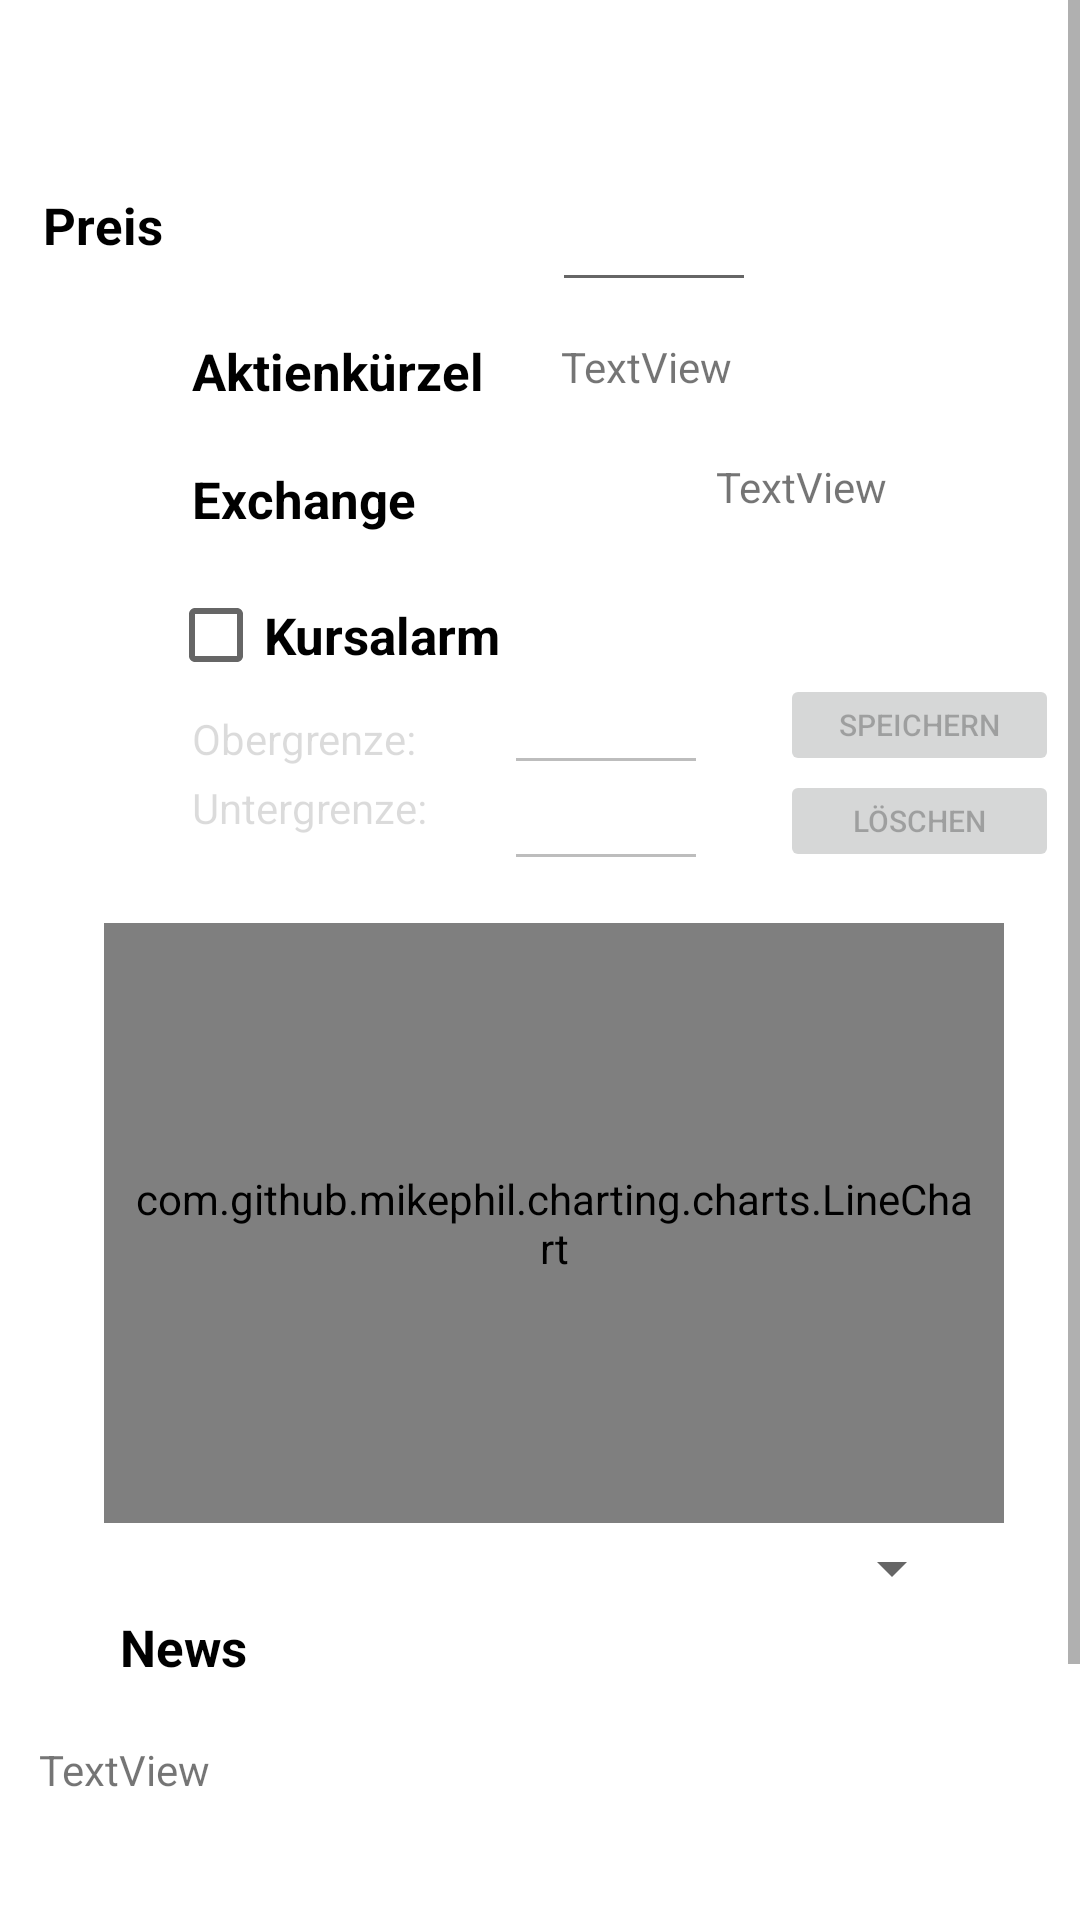

Write the Android layout XML for this screen, with the resource values it uses.
<!-- AndroidManifest.xml: application theme Theme.Boersenapp -->
<!-- res/layout/activity_details.xml -->
<?xml version="1.0" encoding="utf-8"?>
<ScrollView xmlns:android="http://schemas.android.com/apk/res/android"
    xmlns:app="http://schemas.android.com/apk/res-auto"
    xmlns:tools="http://schemas.android.com/tools"
    android:layout_width="match_parent"
    android:layout_height="match_parent">

    <androidx.constraintlayout.widget.ConstraintLayout
        android:layout_width="match_parent"
        android:layout_height="match_parent"
        tools:context=".DetailsActivity">


        <TextView
            android:id="@+id/Aktienname"
            style="@style/HeadlineText"
            android:layout_width="wrap_content"
            android:layout_height="wrap_content"
            app:layout_constraintEnd_toEndOf="parent"
            app:layout_constraintStart_toStartOf="parent"
            app:layout_constraintTop_toTopOf="parent"
            tools:text="Aktie" />


        <EditText
            android:id="@+id/preis"
            android:layout_width="68dp"
            android:layout_height="49dp"
            android:layout_marginTop="18dp"
            android:layout_marginEnd="108dp"
            android:ems="10"
            android:inputType="number"
            app:layout_constraintEnd_toEndOf="parent"
            app:layout_constraintTop_toBottomOf="@+id/Aktienname" />

        <TextView
            android:id="@+id/Beschreibung1"
            style="@style/Beschreibungen"
            android:layout_width="wrap_content"
            android:layout_height="wrap_content"
            android:layout_marginTop="30dp"
            android:layout_marginEnd="128dp"
            android:text="Preis"
            app:layout_constraintEnd_toStartOf="@+id/preis"
            app:layout_constraintHorizontal_bias="0.901"
            app:layout_constraintStart_toStartOf="parent"
            app:layout_constraintTop_toBottomOf="@+id/Aktienname" />

        <TextView
            android:id="@+id/Beschreibung2"
            style="@style/Beschreibungen"
            android:layout_width="wrap_content"
            android:layout_height="wrap_content"
            android:layout_marginStart="64dp"
            android:layout_marginTop="20dp"
            android:text="Exchange"
            app:layout_constraintStart_toStartOf="parent"
            app:layout_constraintTop_toBottomOf="@+id/Beschreibung4" />

        <TextView
            android:id="@+id/exchange"
            android:layout_width="75dp"
            android:layout_height="32dp"
            android:layout_marginStart="100dp"
            android:layout_marginTop="16dp"
            android:text="TextView"
            app:layout_constraintStart_toEndOf="@+id/Beschreibung2"
            app:layout_constraintTop_toBottomOf="@+id/kürzel" />

        <Spinner
            android:id="@+id/spinner"
            android:layout_width="119dp"
            android:layout_height="30dp"
            app:layout_constraintBottom_toTopOf="@+id/Beschreibung3"
            app:layout_constraintEnd_toEndOf="parent"
            app:layout_constraintHorizontal_bias="0.839"
            app:layout_constraintStart_toStartOf="parent"
            app:layout_constraintTop_toBottomOf="@+id/lineChart"
            app:layout_constraintVertical_bias="0.0"
            tools:ignore="MissingConstraints" />

        <com.github.mikephil.charting.charts.LineChart
            android:id="@+id/lineChart"
            android:layout_width="300dp"
            android:layout_height="200dp"
            android:layout_marginTop="100dp"
            android:padding="9dp"
            app:layout_constraintBottom_toTopOf="@+id/Beschreibung3"
            app:layout_constraintEnd_toEndOf="parent"
            app:layout_constraintHorizontal_bias="0.576"
            app:layout_constraintStart_toStartOf="parent"
            app:layout_constraintTop_toBottomOf="@+id/Beschreibung2" />

        <TextView
            android:id="@+id/Beschreibung3"
            style="@style/Beschreibungen"
            android:layout_width="wrap_content"
            android:layout_height="wrap_content"
            android:layout_marginStart="40dp"
            android:layout_marginTop="20dp"
            android:layout_marginBottom="20dp"
            android:text="News"
            app:layout_constraintBottom_toTopOf="@+id/news"
            app:layout_constraintStart_toStartOf="parent" />

        <TextView
            android:id="@+id/news"
            android:layout_width="334dp"
            android:layout_height="158dp"
            android:text="TextView"
            app:layout_constraintBottom_toBottomOf="parent"
            app:layout_constraintEnd_toEndOf="parent"
            app:layout_constraintStart_toStartOf="parent" />

        <TextView
            android:id="@+id/Beschreibung4"
            style="@style/Beschreibungen"
            android:layout_width="wrap_content"
            android:layout_height="wrap_content"
            android:layout_marginStart="64dp"
            android:layout_marginTop="26dp"
            android:text="Aktienkürzel"
            app:layout_constraintStart_toStartOf="parent"
            app:layout_constraintTop_toBottomOf="@+id/Beschreibung1" />

        <TextView
            android:id="@+id/kürzel"
            android:layout_width="65dp"
            android:layout_height="24dp"
            android:layout_marginTop="12dp"
            android:layout_marginEnd="108dp"
            android:text="TextView"
            app:layout_constraintEnd_toEndOf="parent"
            app:layout_constraintTop_toBottomOf="@+id/preis" />

        <CheckBox
            android:id="@+id/Kursalarm"
            style="@style/Beschreibungen"
            android:layout_width="wrap_content"
            android:layout_height="wrap_content"
            android:layout_marginStart="56dp"
            android:layout_marginTop="10dp"
            android:text="Kursalarm"
            tools:layout_editor_absoluteX="64dp"
            tools:layout_editor_absoluteY="191dp"
            app:layout_constraintStart_toStartOf="parent"
            app:layout_constraintTop_toBottomOf="@+id/Beschreibung2"/>

        <TextView
            android:id="@+id/Beschreibung5"
            android:layout_width="wrap_content"
            android:layout_height="wrap_content"
            android:layout_marginStart="64dp"
            android:layout_marginTop="1dp"
            android:text="Obergrenze:"
            android:enabled="false"
            tools:layout_editor_absoluteX="69dp"
            tools:layout_editor_absoluteY="247dp"
            app:layout_constraintStart_toStartOf="parent"
            app:layout_constraintTop_toBottomOf="@+id/Kursalarm"/>

        <TextView
            android:id="@+id/Beschreibung6"
            android:layout_width="wrap_content"
            android:layout_height="wrap_content"
            android:layout_marginStart="64dp"
            android:layout_marginTop="4dp"
            android:text="Untergrenze:"
            android:enabled="false"
            app:layout_constraintStart_toStartOf="parent"
            app:layout_constraintTop_toBottomOf="@+id/Beschreibung5" />

        <EditText
            android:id="@+id/editTextNumber2"
            android:layout_width="68dp"
            android:layout_height="49dp"
            android:layout_marginStart="168dp"
            android:layout_marginTop="28dp"
            android:ems="10"
            android:inputType="number"
            android:enabled="false"
            app:layout_constraintStart_toStartOf="parent"
            app:layout_constraintTop_toBottomOf="@+id/exchange" />

        <EditText
            android:id="@+id/editTextNumber3"
            android:layout_width="68dp"
            android:layout_height="49dp"
            android:layout_marginStart="168dp"
            android:layout_marginTop="60dp"
            android:ems="10"
            android:inputType="number"
            android:enabled="false"
            app:layout_constraintStart_toStartOf="parent"
            app:layout_constraintTop_toBottomOf="@+id/exchange" />

        <Button
            android:id="@+id/Löschen"
            android:layout_width="93dp"
            android:layout_height="34dp"
            android:layout_marginStart="24dp"
            android:layout_marginTop="72dp"
            android:enabled="false"
            android:text="Löschen"
            android:textSize="10dp"
            app:layout_constraintStart_toEndOf="@+id/editTextNumber3"
            app:layout_constraintTop_toBottomOf="@+id/exchange" />

        <Button
            android:id="@+id/Speichern"
            android:layout_width="93dp"
            android:layout_height="34dp"
            android:layout_marginStart="24dp"
            android:layout_marginTop="40dp"
            android:enabled="false"
            android:text="Speichern"
            android:textSize="10dp"
            app:layout_constraintStart_toEndOf="@+id/editTextNumber3"
            app:layout_constraintTop_toBottomOf="@+id/exchange" />


    </androidx.constraintlayout.widget.ConstraintLayout>
</ScrollView>
<!-- resources referenced by this layout -->
<resources>
  <style name="Beschreibungen" parent="TextAppearance.Material3.HeadlineMedium">
          <item name="android:textSize">17sp</item>
          <item name="android:textStyle">bold</item>
          <item name="android:textColor">@color/black</item>
      </style>
  <style name="HeadlineText" parent="TextAppearance.Material3.HeadlineMedium">
          <item name="android:layout_width">wrap_content</item>
          <item name="android:layout_height">wrap_content</item>
          <item name="android:textSize">25sp</item>
          <item name="android:textStyle">bold</item>
          <item name="android:textColor">@color/red</item>
      </style>
  <style name="Theme.Boersenapp" parent="Theme.MaterialComponents.DayNight.DarkActionBar">
          
          <item name="colorPrimary">@color/purple_500</item>
          <item name="colorPrimaryVariant">@color/purple_700</item>
          <item name="colorOnPrimary">@color/white</item>
          
          <item name="colorSecondary">@color/teal_200</item>
          <item name="colorSecondaryVariant">@color/teal_700</item>
          <item name="colorOnSecondary">@color/black</item>
          
          <item name="android:statusBarColor">?attr/colorPrimaryVariant</item>
          
      </style>
  <color name="black">#FF000000</color>
  <color name="purple_500">#FF6200EE</color>
  <color name="purple_700">#FF3700B3</color>
  <color name="white">#FFFFFFFF</color>
  <color name="teal_200">#FF03DAC5</color>
  <color name="teal_700">#FF018786</color>
</resources>
